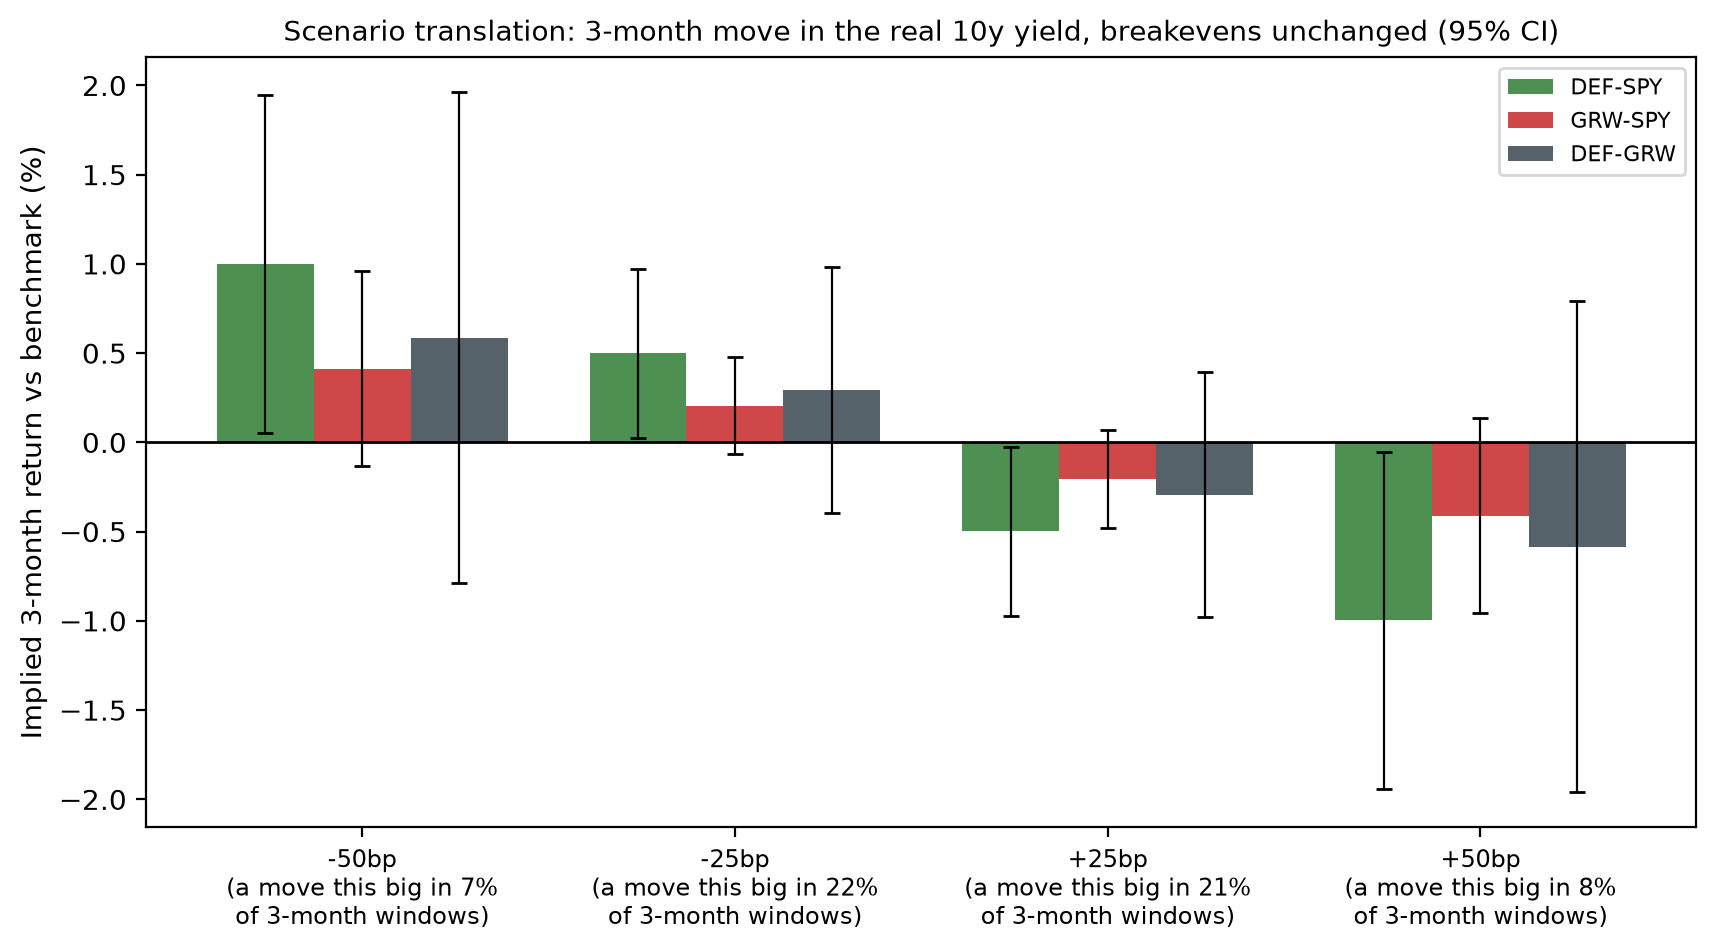

Values plotted in this chart, from the file beside it:
shock_bp, series, implied_3m_pct, lo, hi
-50, DEF-GRW, 0.59, -0.79, 1.96
-50, DEF-SPY, 1.0, 0.05, 1.94
-50, GRW-SPY, 0.41, -0.13, 0.96
-25, DEF-GRW, 0.29, -0.39, 0.98
-25, DEF-SPY, 0.5, 0.03, 0.97
-25, GRW-SPY, 0.21, -0.07, 0.48
25, DEF-GRW, -0.29, -0.98, 0.39
25, DEF-SPY, -0.5, -0.97, -0.03
25, GRW-SPY, -0.21, -0.48, 0.07
50, DEF-GRW, -0.59, -1.96, 0.79
50, DEF-SPY, -1.0, -1.94, -0.05
50, GRW-SPY, -0.41, -0.96, 0.13
